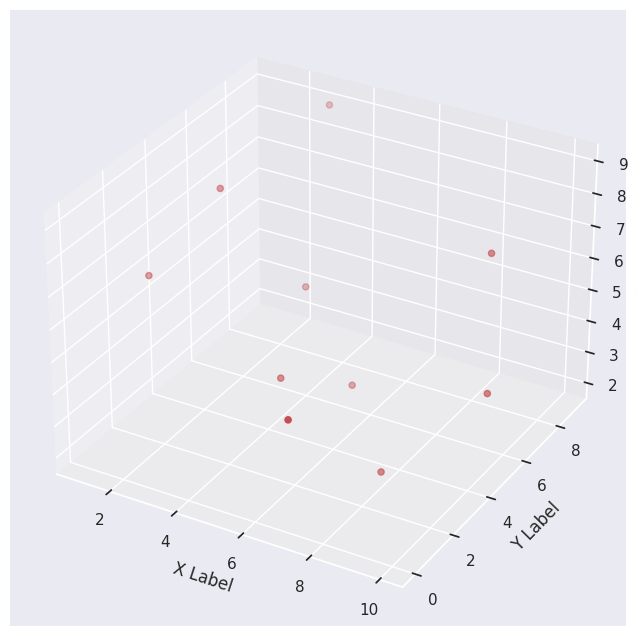

The script that saved this image:
import seaborn as sns
import matplotlib.pyplot as plt
import mpl_toolkits.mplot3d as Axes3D

x=[1,2,3,4,5,6,7,8,9,10]
y=[3,5,9,6,3,5,0,3,7,5]
z=[6,8,9,5,4,3,5,2,7,4]

sns.set(rc={'figure.figsize':(8,8)})
fig = plt.figure()
ax = fig.add_subplot(projection='3d')
ax.scatter(x,y,z,c='r',marker='o')
ax.set_xlabel('X Label'), ax.set_ylabel('Y Label'), ax.set_zlabel('Z Label')
plt.show()
